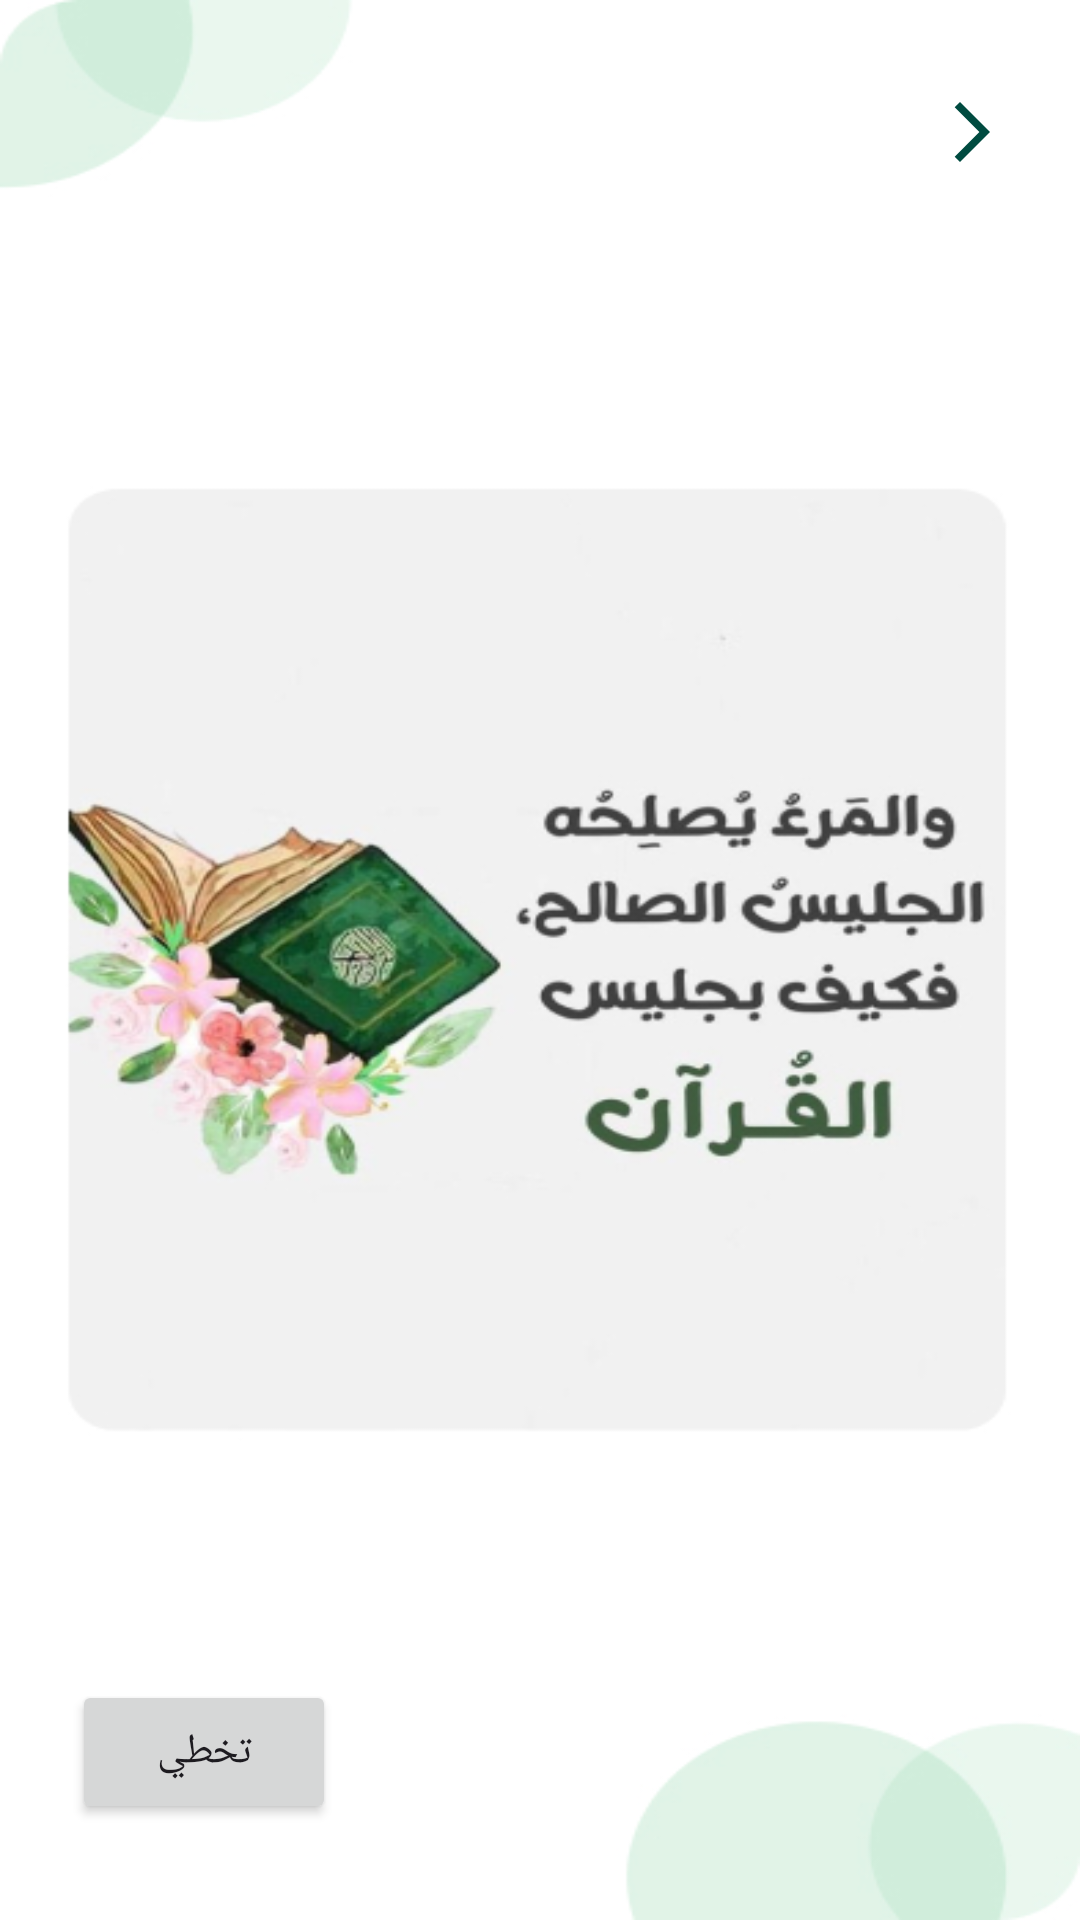

Android layout source for this screen:
<!-- AndroidManifest.xml: application theme Base.Theme.QuranApp -->
<!-- res/layout/fragment_first_screen.xml -->
<?xml version="1.0" encoding="utf-8"?>
<androidx.constraintlayout.widget.ConstraintLayout xmlns:android="http://schemas.android.com/apk/res/android"
    xmlns:app="http://schemas.android.com/apk/res-auto"
    xmlns:tools="http://schemas.android.com/tools"
    android:layout_width="match_parent"
    android:layout_height="match_parent"
    android:background="@drawable/onboarding1"
    tools:context=".ui.onboarding.screens.FirstScreen">


    <com.google.android.material.imageview.ShapeableImageView
        android:id="@+id/next_arrow"
        android:layout_width="wrap_content"
        android:layout_height="wrap_content"
        android:layout_marginTop="@dimen/space32"
        android:layout_marginEnd="@dimen/space24"
        android:src="@drawable/icon_next"
        app:layout_constraintEnd_toEndOf="parent"
        app:layout_constraintTop_toTopOf="parent" />

    <Button
        android:id="@+id/skip_button"
        android:layout_width="wrap_content"
        android:layout_height="wrap_content"
        android:layout_marginStart="@dimen/space24"
        android:layout_marginBottom="@dimen/space32"
        android:text="@string/skip"
        app:layout_constraintBottom_toBottomOf="parent"
        app:layout_constraintStart_toStartOf="parent" />
</androidx.constraintlayout.widget.ConstraintLayout>
<!-- resources referenced by this layout -->
<resources>
  <dimen name="space24">24dp</dimen>
  <dimen name="space32">32dp</dimen>
  <!-- drawable icon_next (drawable) -->
  <vector android:autoMirrored="true" android:height="24dp"
      android:tint="@color/primary1" android:viewportHeight="24"
      android:viewportWidth="24" android:width="24dp" xmlns:android="http://schemas.android.com/apk/res/android">
      <path android:fillColor="@android:color/white" android:pathData="M6.23,20.23l1.77,1.77l10,-10l-10,-10l-1.77,1.77l8.23,8.23z"/>
  </vector>
  <!-- drawable onboarding1: jpg bitmap (drawable, 70724 bytes) -->
  <string name="skip">تخطي</string>
  <style name="Base.Theme.QuranApp" parent="Theme.Material3.DayNight.NoActionBar">
          
          <item name="colorPrimary">@color/primary1</item>
          <item name="colorPrimaryVariant">@color/primary2</item>
          <item name="colorOnPrimary">@color/white</item>
          
          <item name="colorSecondary">@color/secondary1</item>
          <item name="colorSecondaryVariant">@color/secondary1</item>
          <item name="colorOnSecondary">@color/white</item>
          
          <item name="android:statusBarColor">?attr/colorPrimaryVariant</item>
  
      </style>
  <color name="primary1">#004B40</color>
  <color name="primary2">#186351</color>
  <color name="white">#FFFFFFFF</color>
  <color name="secondary1">#87D1A4</color>
</resources>
